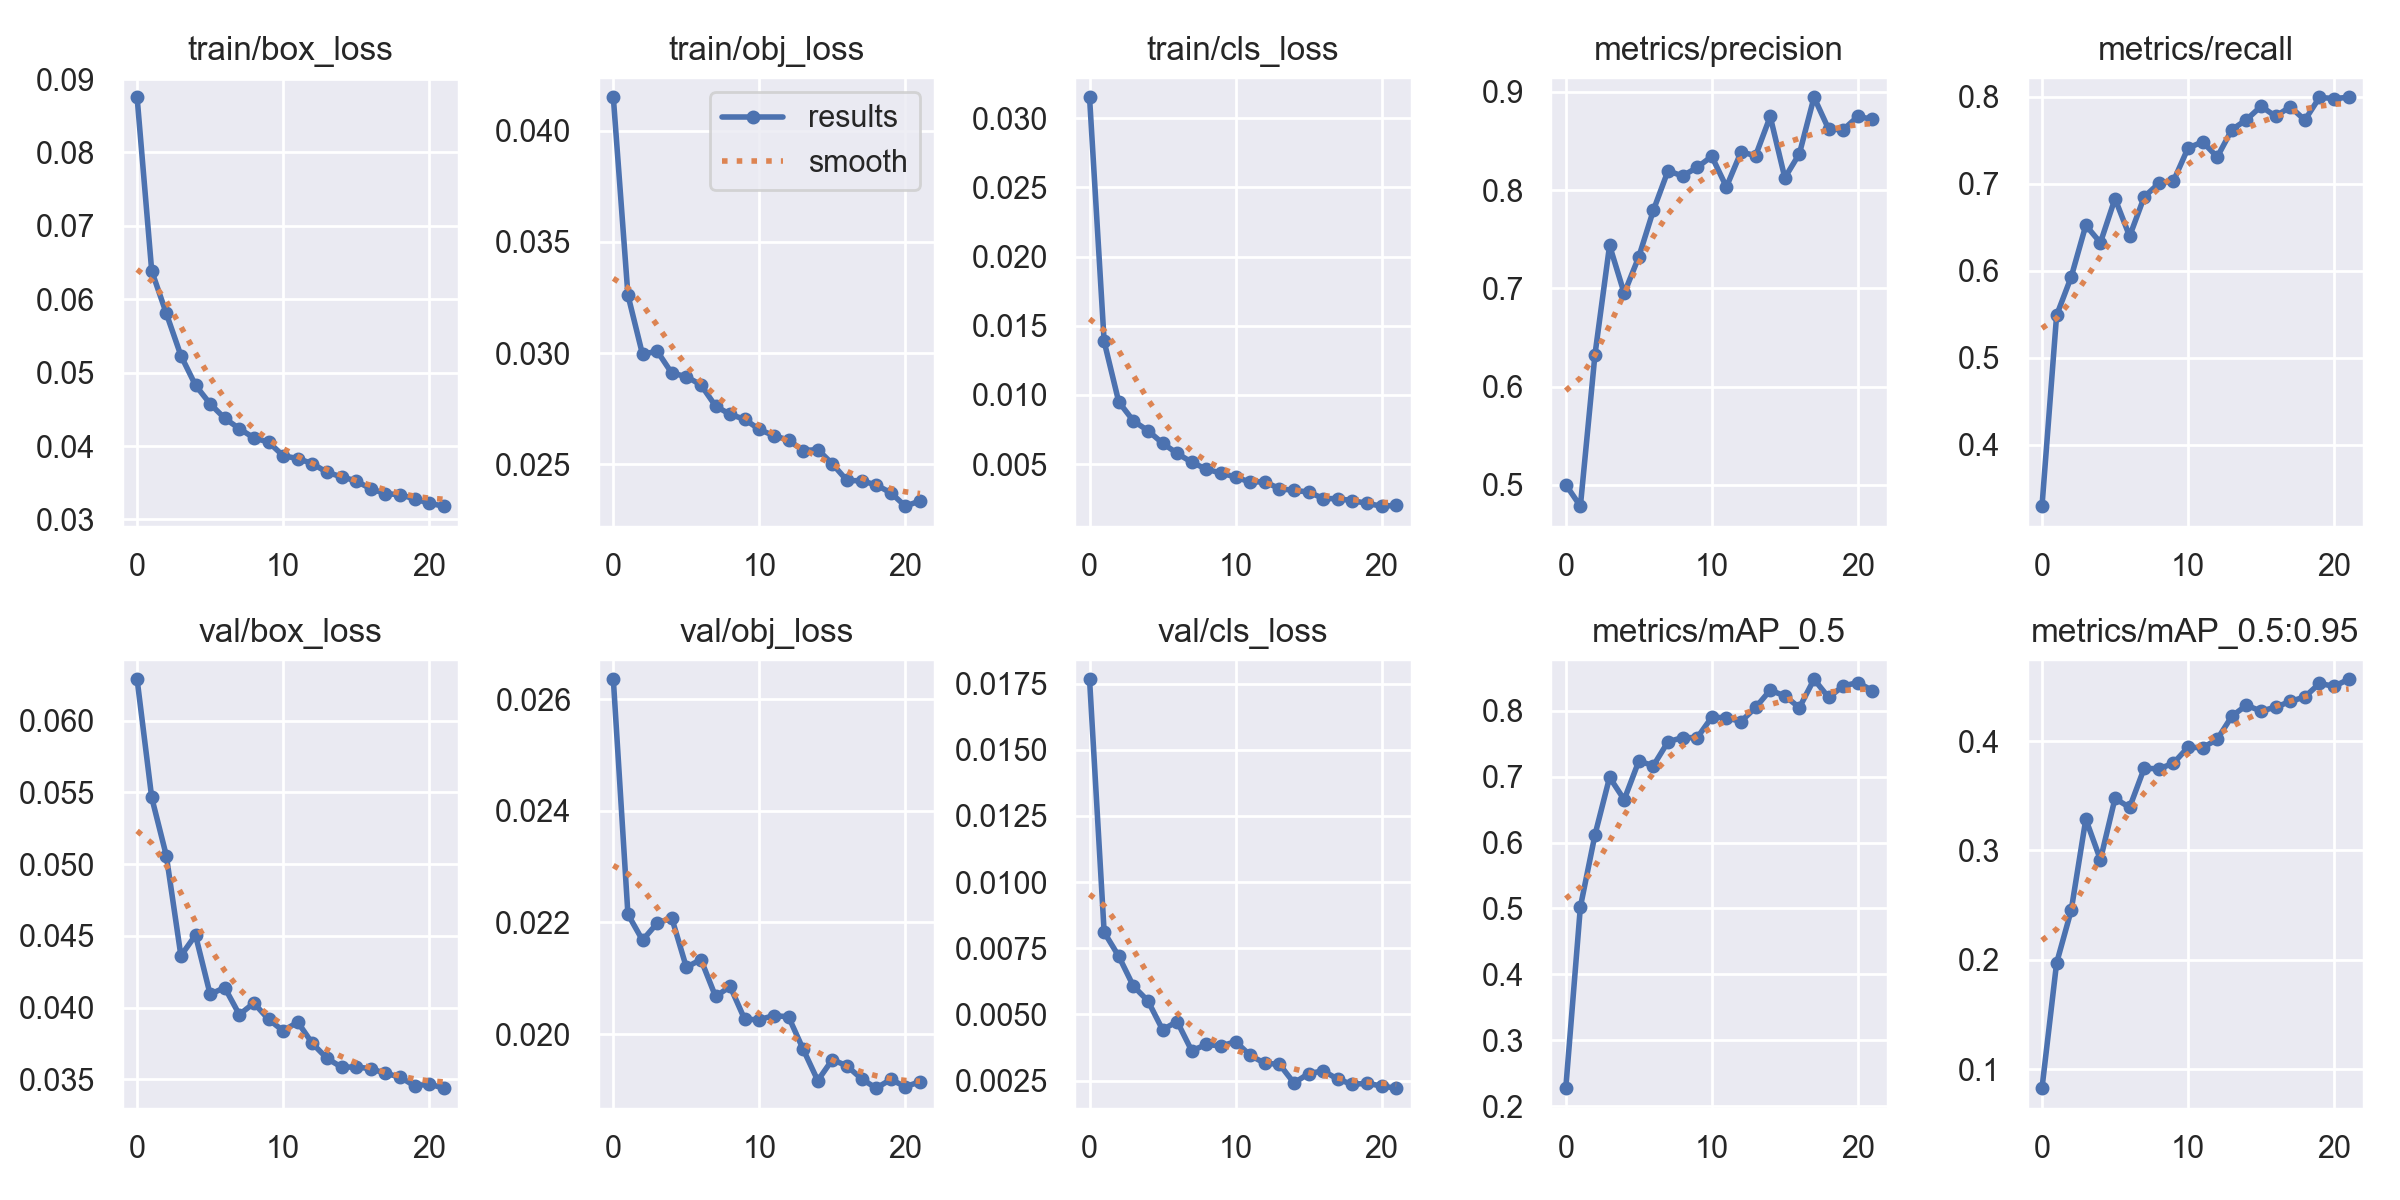

Source data for this figure (header and first rows):
epoch, train/box_loss, train/obj_loss, train/cls_loss, metrics/precision, metrics/recall, metrics/mAP_0.5, metrics/mAP_0.5:0.95, val/box_loss, val/obj_loss, val/cls_loss, x/lr0, x/lr1, x/lr2
0, 0.08752, 0.04151, 0.0315, 0.5001, 0.3296, 0.2271, 0.08274, 0.06288, 0.02636, 0.01767, 0.07004, 0.003329, 0.003329
1, 0.06387, 0.03261, 0.01386, 0.4782, 0.5489, 0.5022, 0.1971, 0.05464, 0.02215, 0.008108, 0.03974, 0.006363, 0.006363
2, 0.05808, 0.02994, 0.009501, 0.6326, 0.5931, 0.6118, 0.2453, 0.05059, 0.02168, 0.0072, 0.009138, 0.009096, 0.009096
3, 0.05233, 0.0301, 0.008128, 0.7437, 0.6524, 0.6991, 0.3286, 0.04361, 0.02199, 0.006073, 0.00865, 0.00865, 0.00865
4, 0.04828, 0.0291, 0.007419, 0.6948, 0.6325, 0.6652, 0.2915, 0.04505, 0.02208, 0.005513, 0.00865, 0.00865, 0.00865
5, 0.04576, 0.02895, 0.006517, 0.732, 0.6831, 0.7235, 0.3476, 0.04092, 0.0212, 0.004425, 0.0082, 0.0082, 0.0082
6, 0.04378, 0.02857, 0.005774, 0.7794, 0.6399, 0.7169, 0.3393, 0.04139, 0.02134, 0.004732, 0.00775, 0.00775, 0.00775
7, 0.04237, 0.02762, 0.005143, 0.8196, 0.6851, 0.753, 0.3752, 0.03951, 0.02067, 0.003625, 0.0073, 0.0073, 0.0073
8, 0.04111, 0.02724, 0.00464, 0.8144, 0.7006, 0.7595, 0.3746, 0.04031, 0.02085, 0.003871, 0.00685, 0.00685, 0.00685
9, 0.04054, 0.02703, 0.004353, 0.8232, 0.7032, 0.7592, 0.3797, 0.03918, 0.02026, 0.003807, 0.0064, 0.0064, 0.0064
10, 0.03868, 0.02657, 0.004074, 0.8344, 0.7412, 0.7904, 0.3943, 0.03838, 0.02026, 0.003974, 0.00595, 0.00595, 0.00595
11, 0.0383, 0.02629, 0.003699, 0.8032, 0.7484, 0.7895, 0.3939, 0.03898, 0.02033, 0.003456, 0.0055, 0.0055, 0.0055
12, 0.03761, 0.02609, 0.003736, 0.8387, 0.7309, 0.7838, 0.4016, 0.0375, 0.02031, 0.003155, 0.00505, 0.00505, 0.00505
13, 0.03642, 0.02562, 0.003227, 0.8351, 0.7624, 0.8052, 0.4227, 0.03646, 0.01973, 0.003122, 0.0046, 0.0046, 0.0046
14, 0.03581, 0.02566, 0.003108, 0.8749, 0.7738, 0.8314, 0.4327, 0.03584, 0.01917, 0.002411, 0.00415, 0.00415, 0.00415
15, 0.03525, 0.02502, 0.002988, 0.8125, 0.7893, 0.8226, 0.4273, 0.03585, 0.01954, 0.002767, 0.0037, 0.0037, 0.0037
16, 0.03418, 0.02428, 0.002519, 0.8371, 0.7777, 0.805, 0.431, 0.03574, 0.01943, 0.002869, 0.00325, 0.00325, 0.00325
17, 0.03352, 0.02426, 0.002506, 0.8945, 0.7888, 0.8479, 0.4362, 0.03541, 0.0192, 0.002556, 0.0028, 0.0028, 0.0028
18, 0.03338, 0.02408, 0.002367, 0.8621, 0.7734, 0.8204, 0.4404, 0.03516, 0.01903, 0.002356, 0.00235, 0.00235, 0.00235
19, 0.03281, 0.02372, 0.002166, 0.8614, 0.7995, 0.8377, 0.4527, 0.03454, 0.01919, 0.002405, 0.0019, 0.0019, 0.0019
20, 0.03221, 0.02312, 0.001966, 0.875, 0.7981, 0.843, 0.45, 0.03467, 0.01906, 0.002292, 0.00145, 0.00145, 0.00145
21, 0.03181, 0.02336, 0.002024, 0.872, 0.7996, 0.8308, 0.4565, 0.03438, 0.01915, 0.002216, 0.001, 0.001, 0.001
